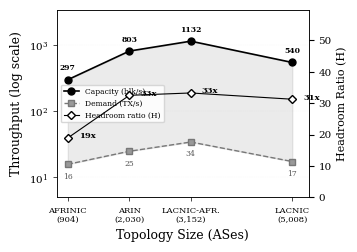

Write the Python code that produced this figure. (Note: this script raises an exception after producing the figure.)
#!/usr/bin/env python3
"""
Figure: Capacity vs Demand line plot with headroom ratio.
Two y-axes: left = throughput (log), right = headroom ratio.
Shows both capacity and demand growing with N, headroom stable/improving.

Usage:
    python3 evaluation/figures/tps_projection.py
"""

import matplotlib
matplotlib.rcParams.update({
    'font.family': 'serif',
    'font.serif': ['Times New Roman', 'Times', 'DejaVu Serif'],
    'font.size': 8,
    'axes.labelsize': 9,
    'axes.titlesize': 9,
    'legend.fontsize': 6.5,
    'xtick.labelsize': 7.5,
    'ytick.labelsize': 7.5,
    'figure.dpi': 300,
})
import matplotlib.pyplot as plt
import numpy as np

# ─── Data ─────────────────────────────────────────────────────────────────────
topo_order = [
    {"name": "AFRINIC",     "nodes": 904,  "rpki": 445,  "elapsed": 2396,
     "committed": 37591,  "mean_bpn": 1597.3},
    {"name": "ARIN",        "nodes": 2030, "rpki": 1371, "elapsed": 2873,
     "committed": 70974,  "mean_bpn": 1682.5},
    {"name": "LACNIC-AFR.", "nodes": 3152, "rpki": 1930, "elapsed": 3276,
     "committed": 111510, "mean_bpn": 1921.2},
    {"name": "LACNIC",      "nodes": 5008, "rpki": 2671, "elapsed": 3700,
     "committed": 63905,  "mean_bpn": 747.7},
]

# Sort by total nodes
topo_order.sort(key=lambda t: t["nodes"])

names     = [t["name"] for t in topo_order]
nodes     = np.array([t["nodes"] for t in topo_order])
rpki      = np.array([t["rpki"] for t in topo_order])
elapsed   = np.array([t["elapsed"] for t in topo_order])
committed = np.array([t["committed"] for t in topo_order])
mean_bpn  = np.array([t["mean_bpn"] for t in topo_order])

# Capacity (blk/s) and Demand (TX/s)
capacity = mean_bpn * rpki / elapsed
demand   = committed / elapsed
headroom = capacity / demand

# ─── Plot ─────────────────────────────────────────────────────────────────────
fig, ax1 = plt.subplots(figsize=(3.45, 2.4))

# Left axis: capacity and demand (log scale)
ln1 = ax1.plot(nodes, capacity, 'ko-', markersize=5, linewidth=1.2,
               label='Capacity (blk/s)', zorder=5)
ln2 = ax1.plot(nodes, demand, 's--', color='#777777', markersize=4.5,
               linewidth=1.0, label='Demand (TX/s)', zorder=5,
               markerfacecolor='#999999')

# Fill between to highlight the gap
ax1.fill_between(nodes, demand, capacity, alpha=0.08, color='black')

# Annotate capacity values
for i in range(len(nodes)):
    ax1.annotate(f'{capacity[i]:.0f}', (nodes[i], capacity[i]),
                 textcoords="offset points", xytext=(0, 7),
                 ha='center', fontsize=5.5, fontweight='bold')
    ax1.annotate(f'{demand[i]:.0f}', (nodes[i], demand[i]),
                 textcoords="offset points", xytext=(0, -10),
                 ha='center', fontsize=5.5, color='#555555')

ax1.set_yscale('log')
ax1.set_xlabel('Topology Size (ASes)')
ax1.set_ylabel('Throughput (log scale)')
ax1.set_ylim(5, max(capacity) * 3)
ax1.set_xlim(nodes[0] - 200, nodes[-1] + 300)

# Right axis: headroom ratio
ax2 = ax1.twinx()
ln3 = ax2.plot(nodes, headroom, 'D-', color='black', markersize=4,
               linewidth=0.8, label='Headroom ratio (H)',
               markerfacecolor='white', markeredgewidth=1.0, zorder=4)

for i in range(len(nodes)):
    ax2.annotate(f'{headroom[i]:.0f}x', (nodes[i], headroom[i]),
                 textcoords="offset points", xytext=(8, 0),
                 ha='left', fontsize=6, fontweight='bold')

ax2.set_ylabel('Headroom Ratio (H)', fontsize=8)
ax2.set_ylim(0, max(headroom) * 1.8)
for spine in ax2.spines.values():
    spine.set_linewidth(0.5)
    spine.set_visible(True)

# X-axis: topology names
ax1.set_xticks(nodes)
ax1.set_xticklabels([f'{n}\n({nodes[i]:,})' for i, n in enumerate(names)],
                     fontsize=6)

# Combined legend
lns = ln1 + ln2 + ln3
labs = [l.get_label() for l in lns]
ax1.legend(lns, labs, loc='center left', fontsize=5.5, frameon=True,
           framealpha=0.9, edgecolor='lightgray')

for spine in ax1.spines.values():
    spine.set_linewidth(0.5)
    spine.set_visible(True)
ax1.tick_params(width=0.5, length=3)
ax1.grid(True, axis='y', alpha=0.12, linewidth=0.3, linestyle='--')
ax1.set_axisbelow(True)
ax1.yaxis.set_minor_locator(plt.NullLocator())

plt.tight_layout(pad=0.4)
plt.savefig('output/figures/tps_projection.png',
            dpi=300, bbox_inches='tight')
plt.savefig('output/figures/tps_projection.pdf',
            bbox_inches='tight')
print("Saved: tps_projection.png / .pdf")

for i in range(len(nodes)):
    print(f"  {names[i]}: capacity={capacity[i]:.0f}, demand={demand[i]:.1f}, H={headroom[i]:.0f}x")
